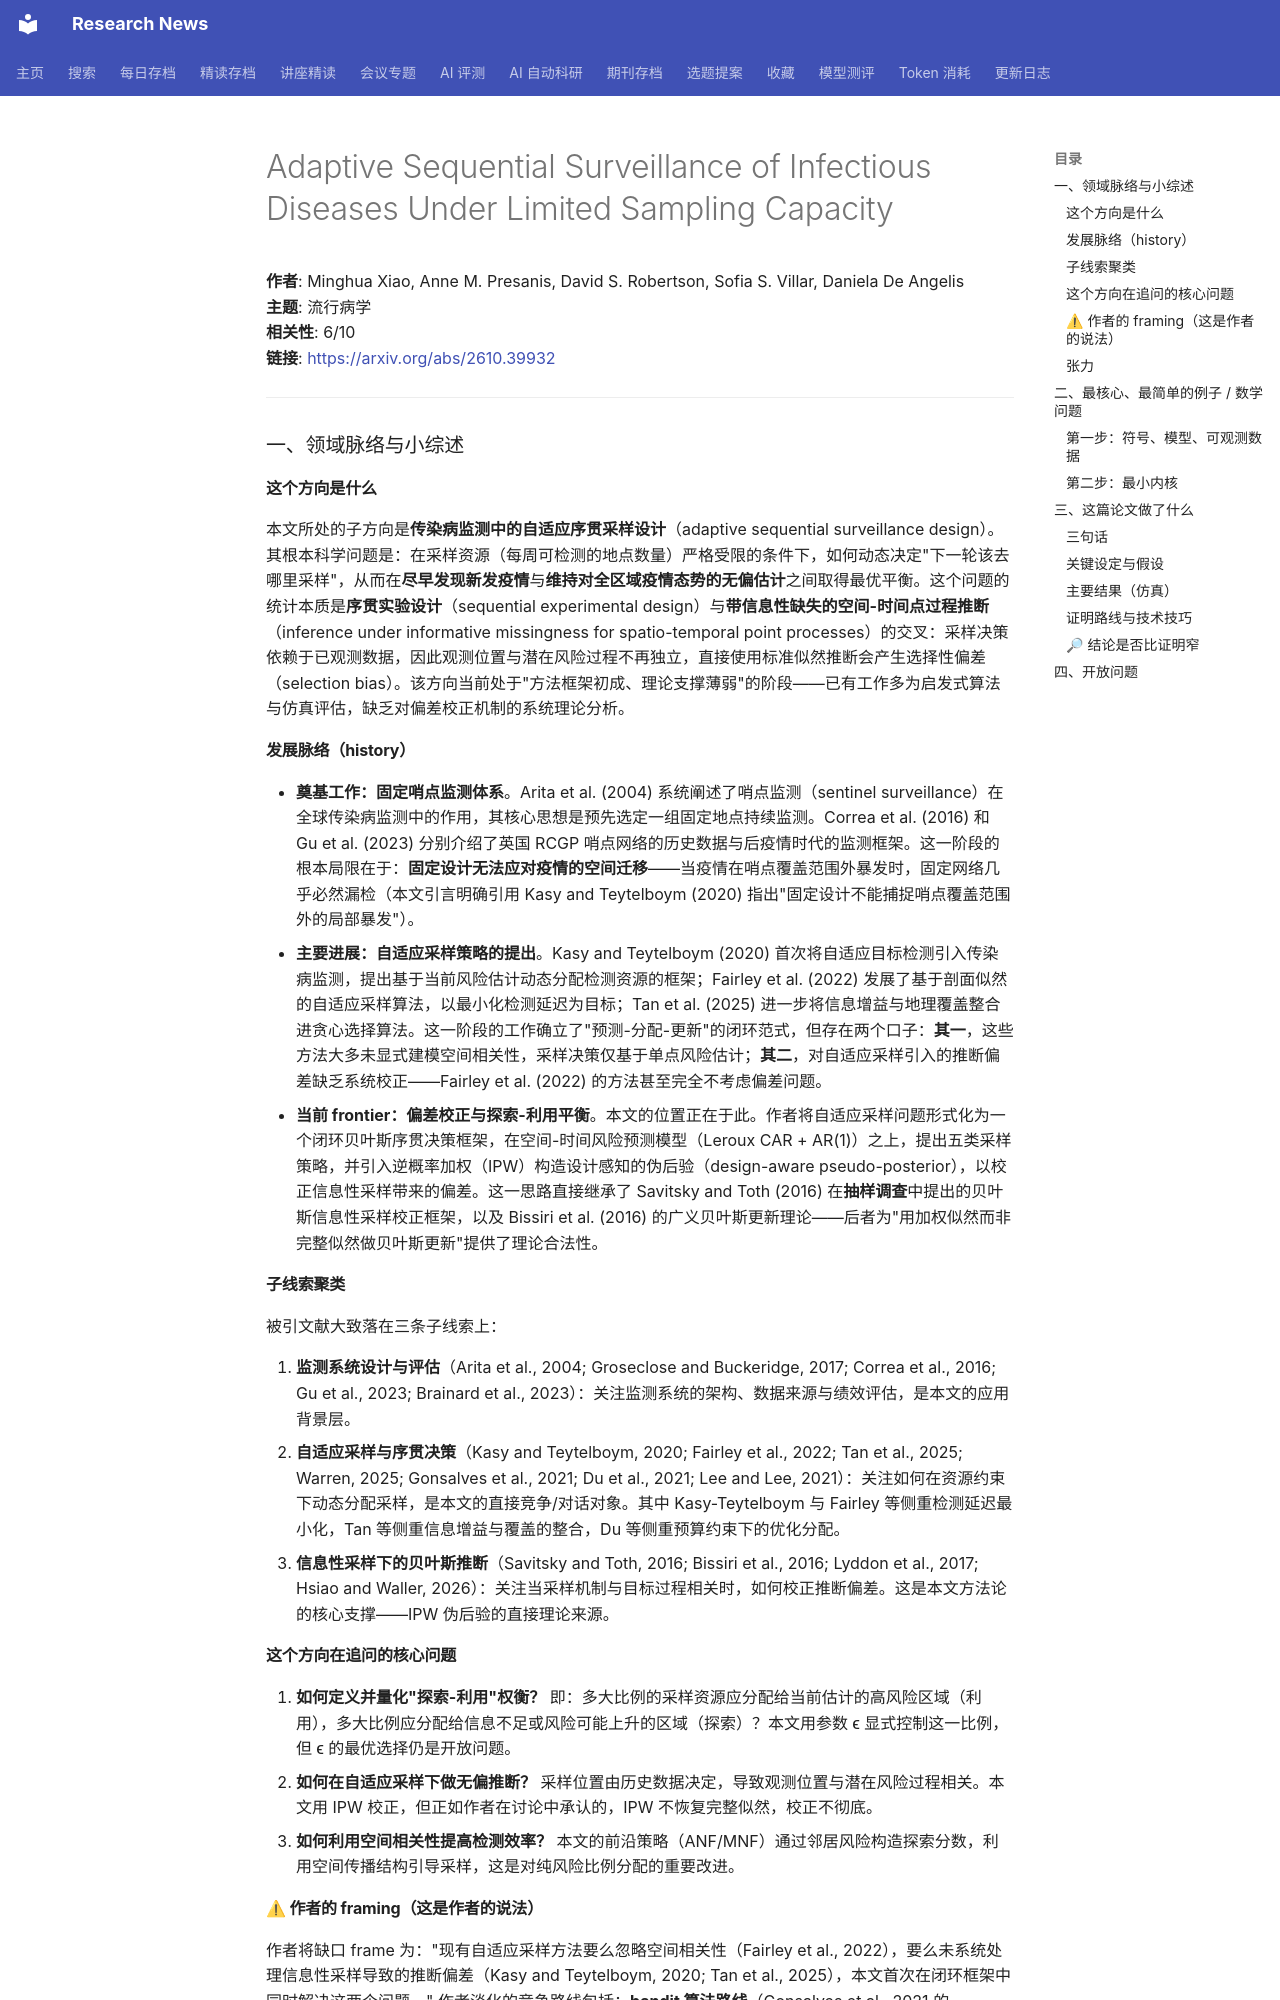

repository: cxy0714/research-news · page: deep_reads/2026-10-29-2610.39932/index.html · generator: mkdocs

# Adaptive Sequential Surveillance of Infectious Diseases Under Limited Sampling Capacity

**作者**: Minghua Xiao, Anne M. Presanis, David S. Robertson, Sofia S. Villar, Daniela De Angelis  
**主题**: 流行病学  
**相关性**: 6/10  
**链接**: <https://arxiv.org/abs/2610.39932>

---

### 一、领域脉络与小综述

#### 这个方向是什么

本文所处的子方向是**传染病监测中的自适应序贯采样设计**（adaptive sequential surveillance design）。其根本科学问题是：在采样资源（每周可检测的地点数量）严格受限的条件下，如何动态决定"下一轮该去哪里采样"，从而在**尽早发现新发疫情**与**维持对全区域疫情态势的无偏估计**之间取得最优平衡。这个问题的统计本质是**序贯实验设计**（sequential experimental design）与**带信息性缺失的空间-时间点过程推断**（inference under informative missingness for spatio-temporal point processes）的交叉：采样决策依赖于已观测数据，因此观测位置与潜在风险过程不再独立，直接使用标准似然推断会产生选择性偏差（selection bias）。该方向当前处于"方法框架初成、理论支撑薄弱"的阶段——已有工作多为启发式算法与仿真评估，缺乏对偏差校正机制的系统理论分析。

#### 发展脉络（history）

- **奠基工作：固定哨点监测体系**。Arita et al. (2004) 系统阐述了哨点监测（sentinel surveillance）在全球传染病监测中的作用，其核心思想是预先选定一组固定地点持续监测。Correa et al. (2016) 和 Gu et al. (2023) 分别介绍了英国 RCGP 哨点网络的历史数据与后疫情时代的监测框架。这一阶段的根本局限在于：**固定设计无法应对疫情的空间迁移**——当疫情在哨点覆盖范围外暴发时，固定网络几乎必然漏检（本文引言明确引用 Kasy and Teytelboym (2020) 指出"固定设计不能捕捉哨点覆盖范围外的局部暴发"）。
- **主要进展：自适应采样策略的提出**。Kasy and Teytelboym (2020) 首次将自适应目标检测引入传染病监测，提出基于当前风险估计动态分配检测资源的框架；Fairley et al. (2022) 发展了基于剖面似然的自适应采样算法，以最小化检测延迟为目标；Tan et al. (2025) 进一步将信息增益与地理覆盖整合进贪心选择算法。这一阶段的工作确立了"预测-分配-更新"的闭环范式，但存在两个口子：**其一**，这些方法大多未显式建模空间相关性，采样决策仅基于单点风险估计；**其二**，对自适应采样引入的推断偏差缺乏系统校正——Fairley et al. (2022) 的方法甚至完全不考虑偏差问题。
- **当前 frontier：偏差校正与探索-利用平衡**。本文的位置正在于此。作者将自适应采样问题形式化为一个闭环贝叶斯序贯决策框架，在空间-时间风险预测模型（Leroux CAR + AR(1)）之上，提出五类采样策略，并引入逆概率加权（IPW）构造设计感知的伪后验（design-aware pseudo-posterior），以校正信息性采样带来的偏差。这一思路直接继承了 Savitsky and Toth (2016) 在**抽样调查**中提出的贝叶斯信息性采样校正框架，以及 Bissiri et al. (2016) 的广义贝叶斯更新理论——后者为"用加权似然而非完整似然做贝叶斯更新"提供了理论合法性。

#### 子线索聚类

被引文献大致落在三条子线索上：

1. **监测系统设计与评估**（Arita et al., 2004; Groseclose and Buckeridge, 2017; Correa et al., 2016; Gu et al., 2023; Brainard et al., 2023）：关注监测系统的架构、数据来源与绩效评估，是本文的应用背景层。
2. **自适应采样与序贯决策**（Kasy and Teytelboym, 2020; Fairley et al., 2022; Tan et al., 2025; Warren, 2025; Gonsalves et al., 2021; Du et al., 2021; Lee and Lee, 2021）：关注如何在资源约束下动态分配采样，是本文的直接竞争/对话对象。其中 Kasy-Teytelboym 与 Fairley 等侧重检测延迟最小化，Tan 等侧重信息增益与覆盖的整合，Du 等侧重预算约束下的优化分配。
3. **信息性采样下的贝叶斯推断**（Savitsky and Toth, 2016; Bissiri et al., 2016; Lyddon et al., 2017; Hsiao and Waller, 2026）：关注当采样机制与目标过程相关时，如何校正推断偏差。这是本文方法论的核心支撑——IPW 伪后验的直接理论来源。

#### 这个方向在追问的核心问题

1. **如何定义并量化"探索-利用"权衡？** 即：多大比例的采样资源应分配给当前估计的高风险区域（利用），多大比例应分配给信息不足或风险可能上升的区域（探索）？本文用参数 ϵ 显式控制这一比例，但 ϵ 的最优选择仍是开放问题。
2. **如何在自适应采样下做无偏推断？** 采样位置由历史数据决定，导致观测位置与潜在风险过程相关。本文用 IPW 校正，但正如作者在讨论中承认的，IPW 不恢复完整似然，校正不彻底。
3. **如何利用空间相关性提高检测效率？** 本文的前沿策略（ANF/MNF）通过邻居风险构造探索分数，利用空间传播结构引导采样，这是对纯风险比例分配的重要改进。
